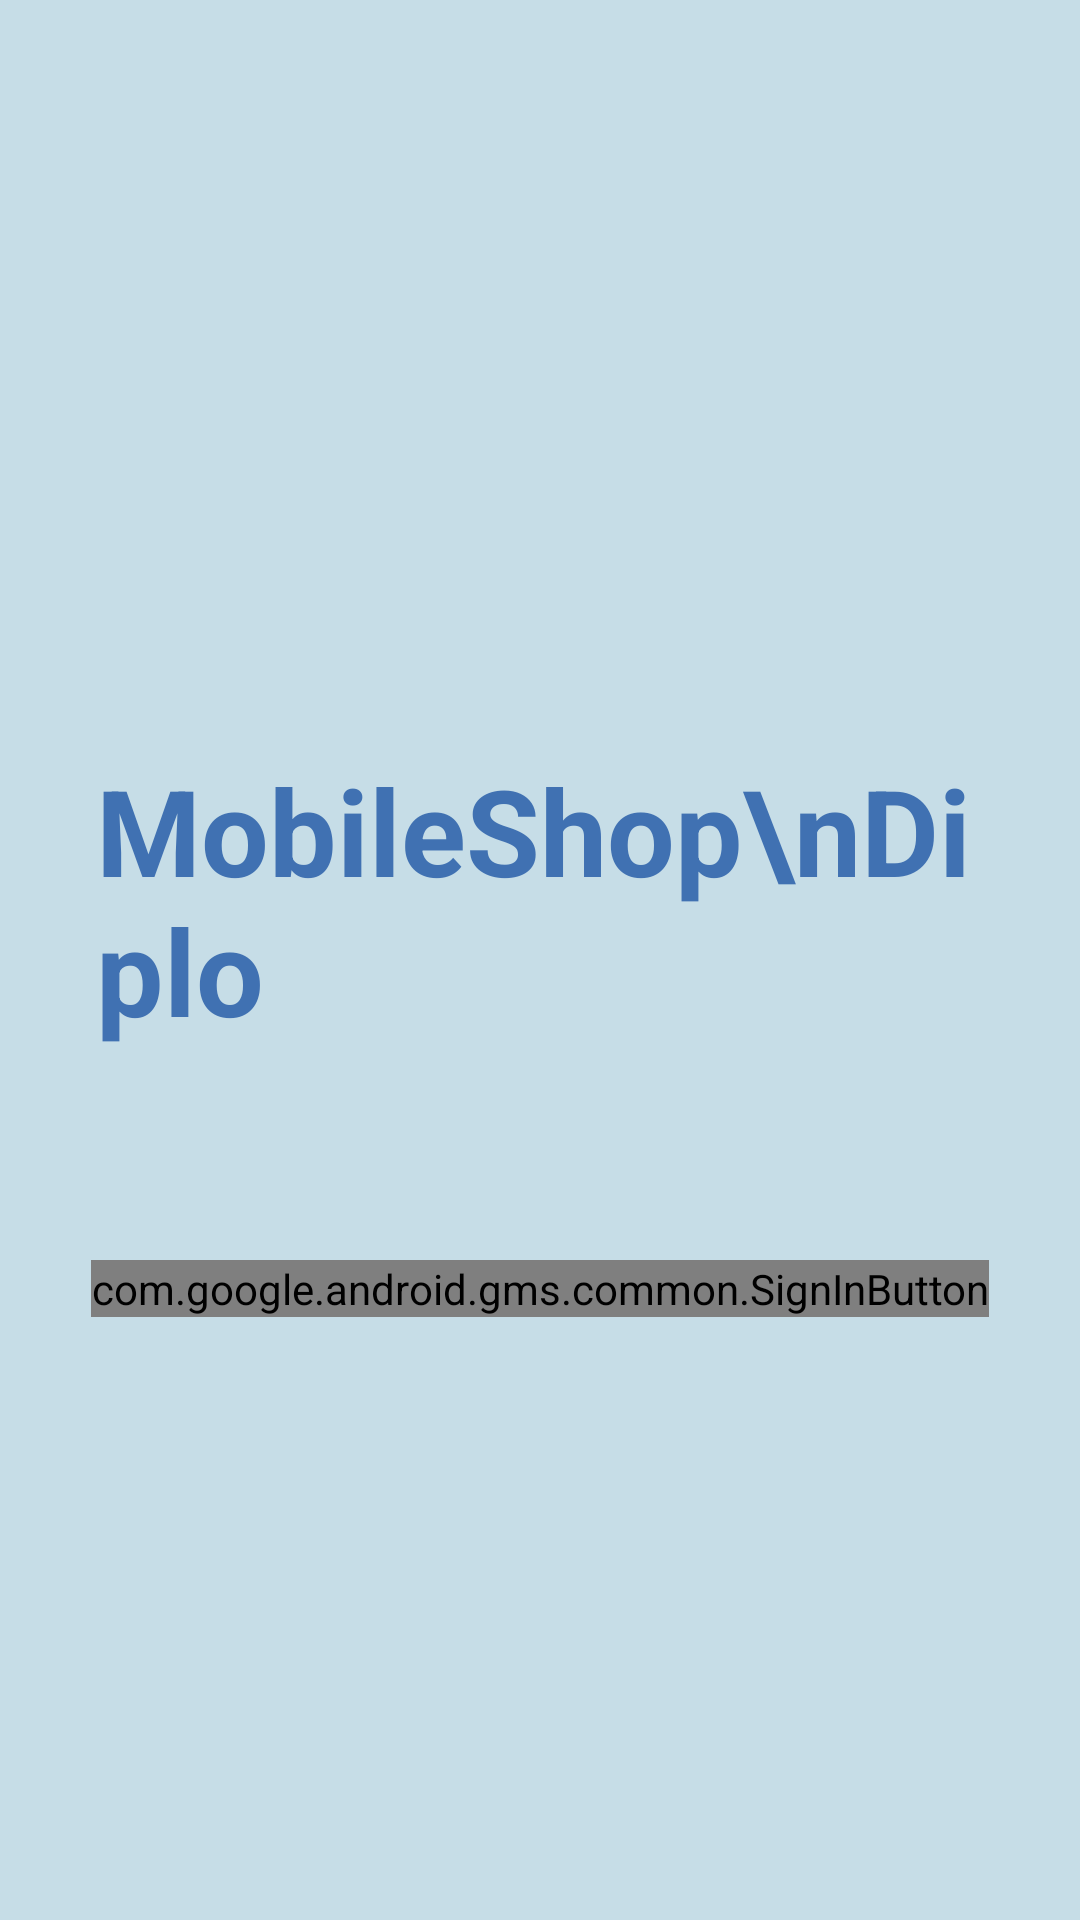

Android layout source for this screen:
<!-- AndroidManifest.xml: application theme Theme.MobileShopDM -->
<!-- res/layout/activity_login.xml -->
<?xml version="1.0" encoding="utf-8"?>
<androidx.constraintlayout.widget.ConstraintLayout xmlns:android="http://schemas.android.com/apk/res/android"
    xmlns:app="http://schemas.android.com/apk/res-auto"
    xmlns:tools="http://schemas.android.com/tools"
    android:id="@+id/login"
    android:layout_width="match_parent"
    android:layout_height="match_parent"
    android:background="#C6DDE7"
    tools:context=".LoginActivity">

    <ScrollView
        android:id="@+id/scrollView"
        android:layout_width="match_parent"
        android:layout_height="match_parent"
        app:layout_constraintBottom_toBottomOf="parent"
        app:layout_constraintEnd_toEndOf="parent"
        app:layout_constraintStart_toStartOf="parent"
        app:layout_constraintTop_toTopOf="parent">

        <LinearLayout
            android:layout_width="match_parent"
            android:layout_height="match_parent"
            android:orientation="vertical">

            <ImageView
                android:id="@+id/imageView"
                android:layout_width="match_parent"
                android:layout_height="250dp"
                android:scaleType="fitXY"
                app:srcCompat="@drawable/top_background1" />

            <TextView
                android:id="@+id/textView"
                android:layout_width="match_parent"
                android:layout_height="wrap_content"
                android:layout_marginStart="32dp"
                android:layout_marginEnd="32dp"
                android:text="MobileShop\nDiplo"
                android:textColor="#4071b2"
                android:textSize="40sp"
                android:textStyle="bold" />

            <com.google.android.gms.common.SignInButton
                android:id="@+id/btnSignInGoogle"
                android:layout_width="wrap_content"
                android:layout_height="wrap_content"
                android:layout_marginTop="70dp"
                android:layout_gravity="center"/>


            <ImageView
                android:id="@+id/ivSignInGoogle"
                android:layout_width="120dp"
                android:layout_height="100dp"
                android:scaleType="fitXY"
                android:layout_gravity="end"
                android:layout_marginTop="70dp"
                app:srcCompat="@drawable/btn_login" />

        </LinearLayout>
    </ScrollView>

</androidx.constraintlayout.widget.ConstraintLayout>
<!-- resources referenced by this layout -->
<resources>
  <style name="Theme.MobileShopDM" parent="Base.Theme.MobileShopDM" />
  <style name="Base.Theme.MobileShopDM" parent="Theme.Material3.DayNight.NoActionBar">
          
          
      </style>
</resources>
